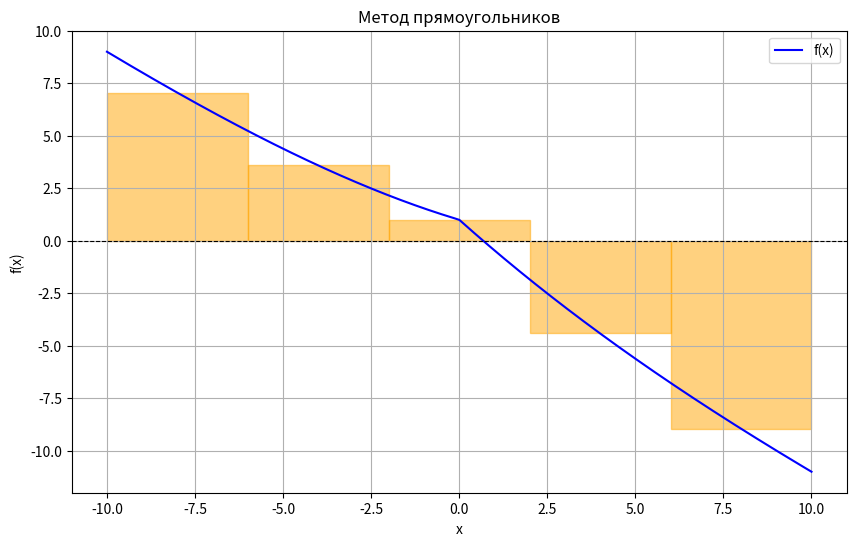

Here is the Python script that generated this plot:
import numpy as np
import matplotlib.pyplot as plt

def f(x):
    return np.cos(np.sqrt(np.abs(x))) - x

def rectangle_method(a, b, n, method='mid'):  # method: 'left', 'right', or 'mid'
    h = (b - a) / n
    if method == 'left':
        x = np.linspace(a, b - h, n)
    elif method == 'right':
        x = np.linspace(a + h, b, n)
    elif method == 'mid':
        x = np.linspace(a + h / 2, b - h / 2, n)
    else:
        raise ValueError("Invalid method. Choose 'left', 'right', or 'mid'.")

    # print(f"x = {x} | f(x) = {f(x)} | f(x) * h = {h * np.sum(f(x))}")
    print(f"x = {x} | f(x) = {f(x)} | f(x) * h = {h * f(x)}")
    return h * np.sum(f(x))

def aitken_extrapolation(I_n, I_2n, I_4n):
    return (I_2n**2 - I_n * I_4n) / (2 * I_2n - I_n - I_4n)

# Параметры интегрирования
a, b = -10, 10  # Пределы интегрирования
n = 5  # Начальное число разбиений

# Вычисление интегралов для n, 2n и 4n разбиений
I_n = rectangle_method(a, b, n, method='mid')
I_2n = rectangle_method(a, b, 2 * n, method='mid')
I_4n = rectangle_method(a, b, 4 * n, method='mid')

# Оценка точности по Эйткену
I_aitken = aitken_extrapolation(I_n, I_2n, I_4n)

# Вывод результатов
print(f"I_n (n={n}): {I_n}")
print(f"I_2n (n={2*n}): {I_2n}")
print(f"I_4n (n={4*n}): {I_4n}")
print(f"Эйткеновская оценка: {I_aitken}")

# Визуализация
x = np.linspace(a, b, 5000)
y = f(x)

plt.figure(figsize=(10, 6))
plt.plot(x, y, label='f(x)', color='blue')

# Отрисовка прямоугольников
x_rect = np.linspace(a + (b - a) / (2 * n), b - (b - a) / (2 * n), n)
h = (b - a) / n
for xi in x_rect:
    plt.gca().add_patch(plt.Rectangle((xi - h / 2, 0), h, f(xi), color='orange', alpha=0.5))

plt.axhline(0, color='black', linewidth=0.8, linestyle='--')
plt.title('Метод прямоугольников')
plt.xlabel('x')
plt.ylabel('f(x)')
plt.legend()
plt.grid()
plt.show()
